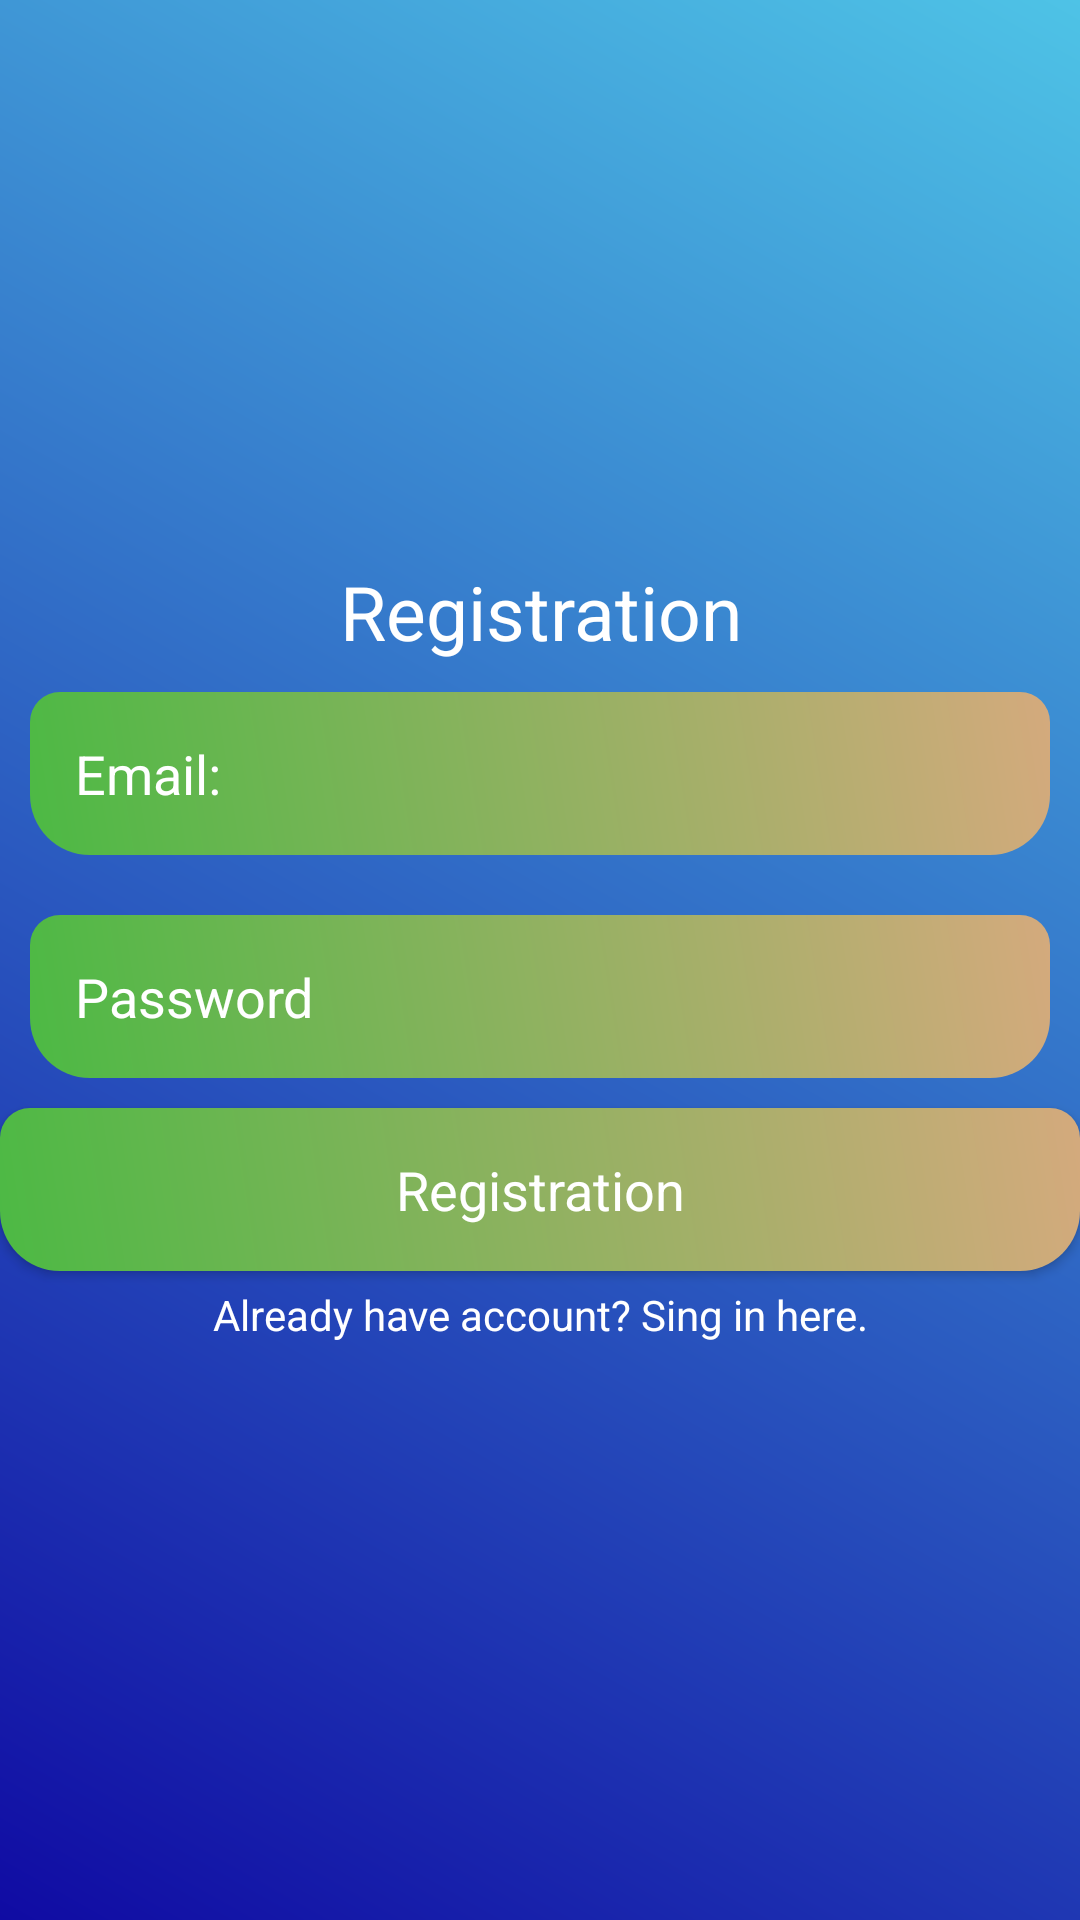

Here is an Android app screen rendered from its layout file. Give the layout XML and the strings, colors and styles it references.
<!-- AndroidManifest.xml: application theme Theme.Expense_manager_app -->
<!-- res/layout/activity_registration.xml -->
<?xml version="1.0" encoding="utf-8"?>
<LinearLayout xmlns:android="http://schemas.android.com/apk/res/android"
    xmlns:app="http://schemas.android.com/apk/res-auto"
    xmlns:tools="http://schemas.android.com/tools"
    android:layout_width="match_parent"
    android:layout_height="match_parent"
    android:orientation="vertical"
    android:gravity="center"
    android:background="@drawable/background_color"
    tools:context=".RegistrationActivity">

    <ScrollView
        android:layout_width="match_parent"
        android:layout_height="wrap_content">
        <LinearLayout
            android:layout_width="match_parent"
            android:layout_height="wrap_content"
            android:orientation="vertical"
            android:gravity="center">

            <TextView
                android:layout_width="match_parent"
                android:layout_height="wrap_content"
                android:text="Registration"
                android:textColor="@android:color/white"
                android:gravity="center"
                android:textSize="25dp"
                android:textAppearance="?android:textAppearanceLarge"
                />
            <EditText
                android:layout_width="match_parent"
                android:layout_height="wrap_content"
                android:layout_margin="10dp"
                android:hint="Email:"
                android:textColor="@android:color/white"
                android:textColorHint="@android:color/white"
                android:background="@drawable/edittext_background"
                android:padding="15dp"
                android:id="@+id/email_reg"
                />
            <EditText
                android:layout_width="match_parent"
                android:layout_height="wrap_content"
                android:layout_margin="10dp"
                android:hint="Password"
                android:textColor="@android:color/white"
                android:textColorHint="@android:color/white"
                android:background="@drawable/edittext_background"
                android:padding="15dp"
                android:id="@+id/password_reg"
                />
            <Button
                android:layout_width="match_parent"
                android:layout_height="wrap_content"

                android:text="Registration"
                android:background="@drawable/edittext_background"
                android:id="@+id/btn_reg"
                android:padding="15dp"
                android:textColor="@android:color/white"

                android:textAppearance="?android:textAppearanceMedium"
                />

            <TextView
                android:layout_width="match_parent"
                android:layout_height="wrap_content"
                android:gravity="center"
                android:id="@+id/singIn_here"
                android:text="Already have account? Sing in here."
                android:textColor="@android:color/white"
                android:padding="5dp"
                />



        </LinearLayout>

    </ScrollView>

</LinearLayout>
<!-- resources referenced by this layout -->
<resources>
  <!-- drawable background_color (drawable) -->
  <?xml version="1.0" encoding="utf-8"?>
  
  <shape xmlns:android="http://schemas.android.com/apk/res/android">
  
      <gradient android:angle="45"
          android:startColor="#100BA3"
          android:endColor="#FF4EC3E6"
          />
  </shape>
  <!-- drawable edittext_background (drawable) -->
  <?xml version="1.0" encoding="utf-8"?>
  
  <shape xmlns:android="http://schemas.android.com/apk/res/android">
  
      <gradient android:angle="45"
          android:startColor="#4CB944"
          android:endColor="#D4AA7D"
          />
      <corners android:topRightRadius="10dp"
          android:topLeftRadius="10dp"
          android:bottomRightRadius="20dp"
          android:bottomLeftRadius="20dp"
  
          />
  </shape>
  <style name="Theme.Expense_manager_app" parent="Base.Theme.Expense_manager_app" />
  <style name="Base.Theme.Expense_manager_app" parent="Theme.Material3.DayNight.NoActionBar">
          
          
      </style>
</resources>
